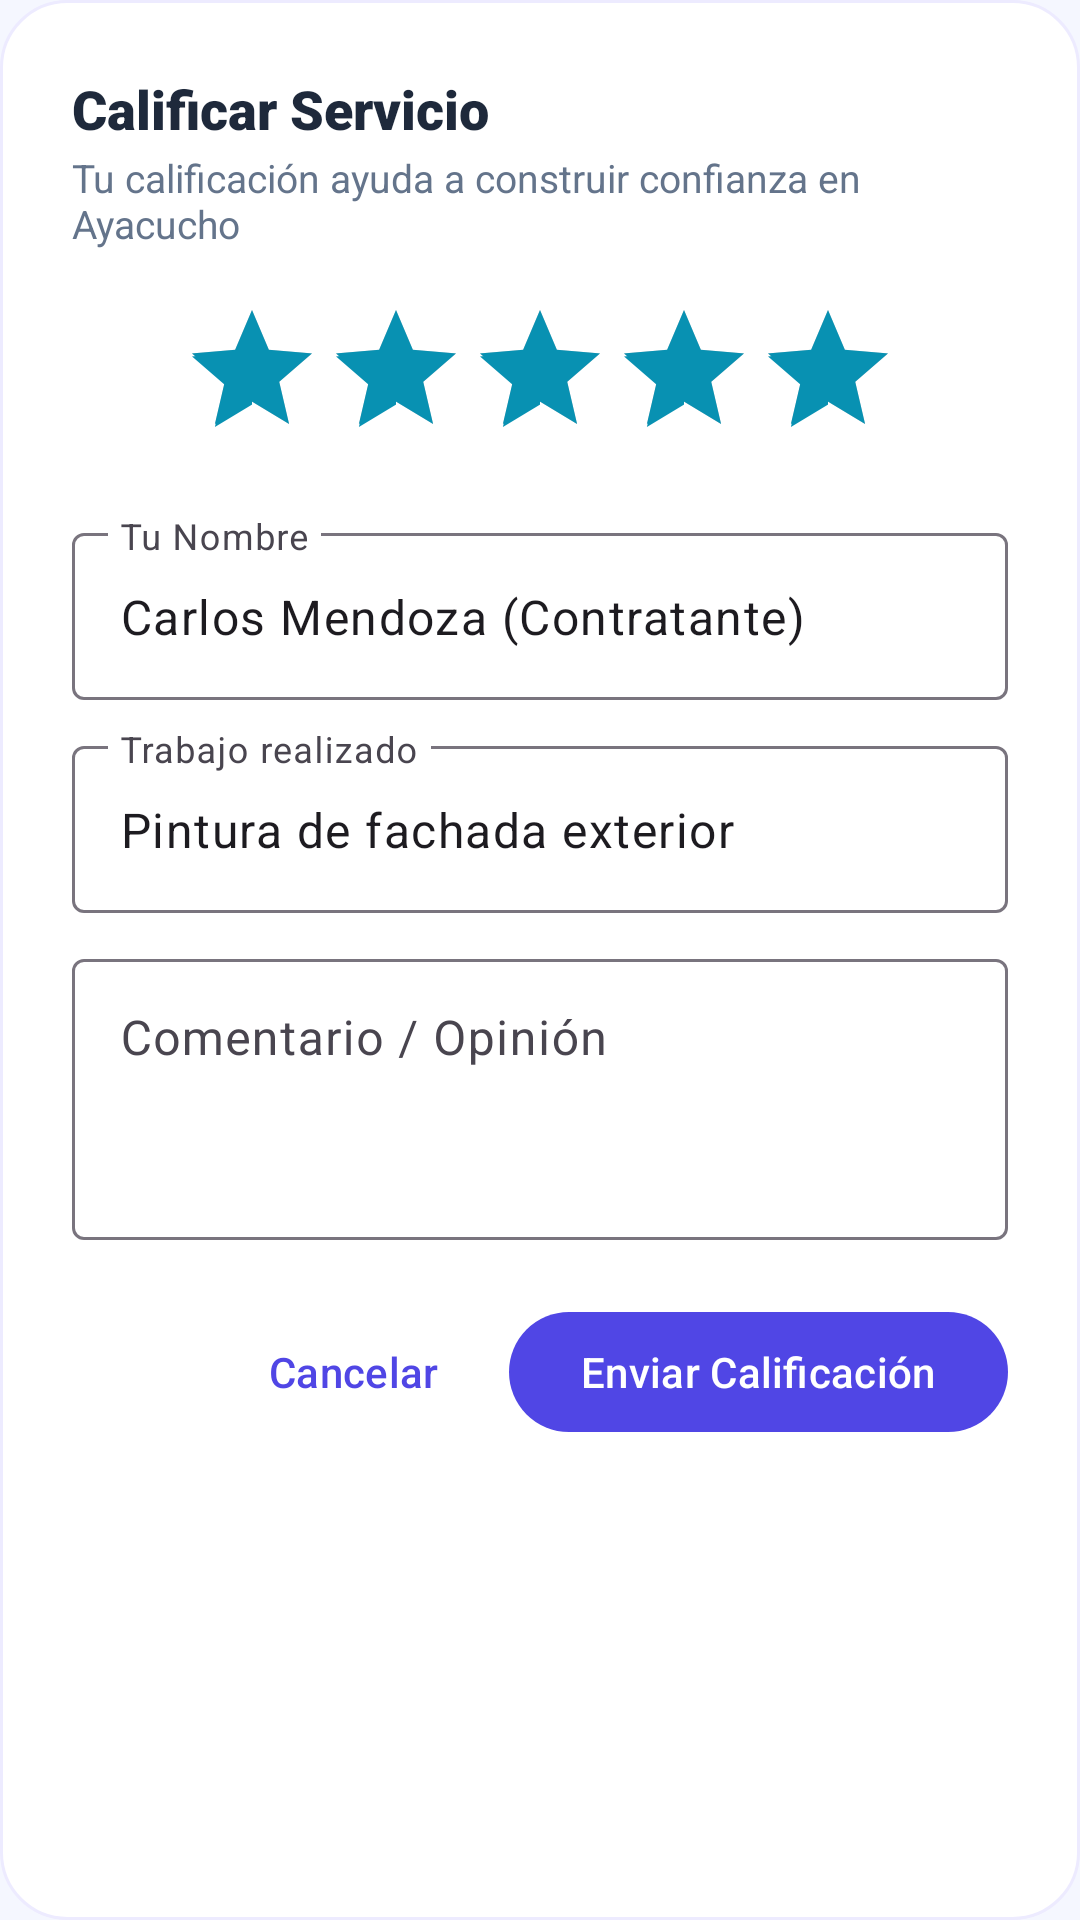

Write the Android layout XML for this screen, with the resource values it uses.
<!-- AndroidManifest.xml: application theme Theme.ChambAYA -->
<!-- res/layout/dialogo_calificar_usuario.xml -->
<?xml version="1.0" encoding="utf-8"?>
<LinearLayout xmlns:android="http://schemas.android.com/apk/res/android"
    xmlns:app="http://schemas.android.com/apk/res-auto"
    android:layout_width="match_parent"
    android:layout_height="wrap_content"
    android:background="@drawable/bg_dialog_surface"
    android:orientation="vertical"
    android:padding="24dp">

    <TextView
        android:layout_width="wrap_content"
        android:layout_height="wrap_content"
        android:fontFamily="sans-serif-black"
        android:text="Calificar Servicio"
        android:textColor="@color/text_primary"
        android:textSize="18sp" />

    <TextView
        android:layout_width="wrap_content"
        android:layout_height="wrap_content"
        android:layout_marginTop="2dp"
        android:fontFamily="sans-serif"
        android:text="Tu calificación ayuda a construir confianza en Ayacucho"
        android:textColor="@color/text_secondary"
        android:textSize="13sp" />

    
    <RatingBar
        android:id="@+id/dialogRatingBar"
        android:layout_width="wrap_content"
        android:layout_height="wrap_content"
        android:layout_gravity="center_horizontal"
        android:layout_marginVertical="16dp"
        android:numStars="5"
        android:rating="5"
        android:stepSize="1"
        android:theme="@style/Widget.AppCompat.RatingBar" />

    
    <com.google.android.material.textfield.TextInputLayout
        style="@style/Widget.Material3.TextInputLayout.OutlinedBox"
        android:layout_width="match_parent"
        android:layout_height="wrap_content"
        android:hint="Tu Nombre">

        <com.google.android.material.textfield.TextInputEditText
            android:id="@+id/etReviewerName"
            android:layout_width="match_parent"
            android:layout_height="wrap_content"
            android:text="Carlos Mendoza (Contratante)" />
    </com.google.android.material.textfield.TextInputLayout>

    
    <com.google.android.material.textfield.TextInputLayout
        style="@style/Widget.Material3.TextInputLayout.OutlinedBox"
        android:layout_width="match_parent"
        android:layout_height="wrap_content"
        android:layout_marginTop="10dp"
        android:hint="Trabajo realizado">

        <com.google.android.material.textfield.TextInputEditText
            android:id="@+id/etReviewJobTitle"
            android:layout_width="match_parent"
            android:layout_height="wrap_content"
            android:text="Pintura de fachada exterior" />
    </com.google.android.material.textfield.TextInputLayout>

    
    <com.google.android.material.textfield.TextInputLayout
        style="@style/Widget.Material3.TextInputLayout.OutlinedBox"
        android:layout_width="match_parent"
        android:layout_height="wrap_content"
        android:layout_marginTop="10dp"
        android:hint="Comentario / Opinión">

        <com.google.android.material.textfield.TextInputEditText
            android:id="@+id/etReviewComment"
            android:layout_width="match_parent"
            android:layout_height="wrap_content"
            android:gravity="top"
            android:lines="3" />
    </com.google.android.material.textfield.TextInputLayout>

    
    <LinearLayout
        android:layout_width="match_parent"
        android:layout_height="wrap_content"
        android:layout_marginTop="20dp"
        android:gravity="end"
        android:orientation="horizontal">

        <com.google.android.material.button.MaterialButton
            android:id="@+id/btnCancelReview"
            style="@style/Widget.Material3.Button.TextButton"
            android:layout_width="wrap_content"
            android:layout_height="wrap_content"
            android:text="Cancelar" />

        <com.google.android.material.button.MaterialButton
            android:id="@+id/btnSubmitReview"
            android:layout_width="wrap_content"
            android:layout_height="wrap_content"
            android:layout_marginStart="8dp"
            android:text="Enviar Calificación"
            app:backgroundTint="@color/primary" />
    </LinearLayout>

</LinearLayout>
<!-- resources referenced by this layout -->
<resources>
  <color name="primary">#5046E5</color>
  <color name="text_primary">#1E293B</color>
  <color name="text_secondary">#64748B</color>
  <!-- drawable bg_dialog_surface (drawable) -->
  <?xml version="1.0" encoding="utf-8"?>
  <shape xmlns:android="http://schemas.android.com/apk/res/android"
      android:shape="rectangle">
      <corners android:radius="22dp" />
      <solid android:color="@color/surface_light" />
      <stroke
          android:width="1dp"
          android:color="@color/primary_container" />
  </shape>
  <style name="Theme.ChambAYA" parent="Base.Theme.ChambAYA" />
  <color name="surface_light">#FFFFFF</color>
  <color name="primary_container">#EDEBFF</color>
  <style name="Base.Theme.ChambAYA" parent="Theme.Material3.DayNight.NoActionBar">
          
          <item name="colorPrimary">@color/primary</item>
          <item name="colorPrimaryDark">@color/primary_dark</item>
          <item name="colorSecondary">@color/secondary</item>
          <item name="android:statusBarColor">@color/surface_light</item>
          <item name="android:windowLightStatusBar">true</item>
          <item name="android:navigationBarColor">@color/surface_light</item>
          <item name="colorSurface">@color/surface_light</item>
          <item name="android:colorBackground">@color/background_light</item>
      </style>
  <color name="primary_dark">#312E81</color>
  <color name="secondary">#0891B2</color>
  <color name="background_light">#F5F7FF</color>
</resources>
